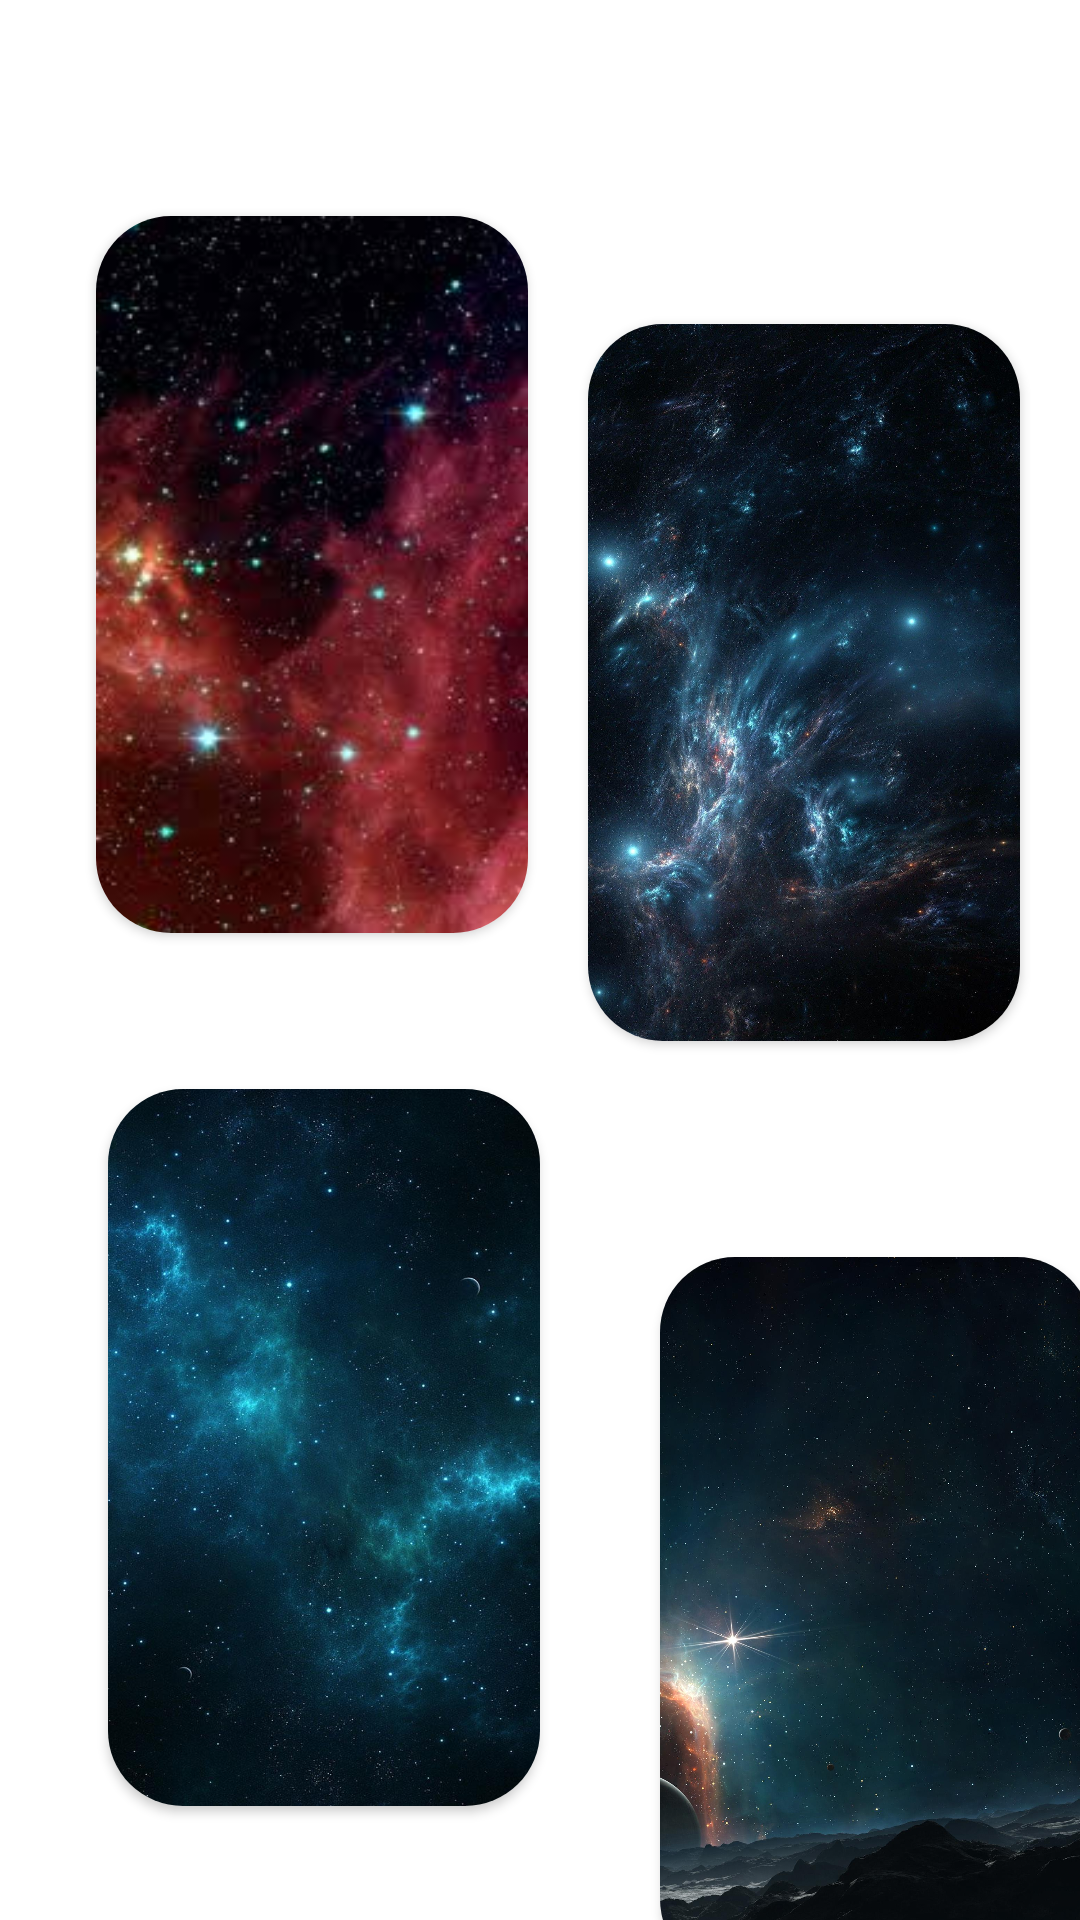

Here is an Android app screen rendered from its layout file. Give the layout XML and the strings, colors and styles it references.
<!-- AndroidManifest.xml: application theme Theme.WallEe -->
<!-- res/layout/activity_galx.xml -->
<?xml version="1.0" encoding="utf-8"?>
<androidx.constraintlayout.widget.ConstraintLayout xmlns:android="http://schemas.android.com/apk/res/android"
    xmlns:app="http://schemas.android.com/apk/res-auto"
    xmlns:tools="http://schemas.android.com/tools"
    android:layout_width="match_parent"
    android:layout_height="match_parent"
    tools:context=".GalxActivity">

    <ImageView
        android:layout_width="444dp"
        android:layout_height="352dp"

        android:layout_marginTop="464dp"
        android:layout_marginEnd="92dp"
        android:layout_marginRight="92dp"
        android:src="@drawable/galxback"
        app:layout_constraintEnd_toEndOf="parent"
        app:layout_constraintTop_toTopOf="parent" />

    <Button
        android:id="@+id/backbtn"
        android:layout_width="61dp"
        android:layout_height="56dp"
        android:layout_marginTop="16dp"
        android:background="@drawable/backbtn"

        app:layout_constraintStart_toStartOf="parent"
        app:layout_constraintTop_toTopOf="parent"
        />

    <androidx.cardview.widget.CardView
        android:id="@+id/cardView"
        android:layout_width="144dp"
        android:layout_height="239dp"
        android:layout_marginStart="32dp"
        android:layout_marginLeft="32dp"
        android:layout_marginTop="72dp"
        android:background="@color/black"
        app:cardCornerRadius="25dp"
        app:layout_constraintStart_toStartOf="parent"
        app:layout_constraintTop_toTopOf="parent">

        <ImageView
            android:layout_width="match_parent"
            android:layout_height="match_parent"
            android:scaleType="fitXY"
            android:src="@drawable/galx1"></ImageView>


    </androidx.cardview.widget.CardView>

    <androidx.cardview.widget.CardView
        android:id="@+id/cardView2"
        android:layout_width="144dp"
        android:layout_height="239dp"
        android:layout_marginTop="108dp"
        android:background="@color/black"
        app:cardCornerRadius="25dp"
        app:layout_constraintEnd_toEndOf="parent"
        app:layout_constraintStart_toEndOf="@+id/cardView"
        app:layout_constraintTop_toTopOf="parent">

        <ImageView
            android:layout_width="match_parent"
            android:layout_height="match_parent"
            android:scaleType="fitXY"
            android:src="@drawable/galx2"
            tools:layout_editor_absoluteX="240dp"
            tools:layout_editor_absoluteY="194dp"></ImageView>


    </androidx.cardview.widget.CardView>


    <androidx.cardview.widget.CardView
        android:layout_width="144dp"
        android:layout_height="239dp"
        android:layout_marginStart="36dp"
        android:layout_marginLeft="36dp"
        android:layout_marginTop="52dp"
        android:background="@color/black"
        app:cardCornerRadius="25dp"
        app:layout_constraintStart_toStartOf="parent"
        app:layout_constraintTop_toBottomOf="@+id/cardView">
        <ImageView
            android:layout_width="match_parent"
            android:layout_height="match_parent"
            android:scaleType="fitXY"
            android:src="@drawable/galx3"/>

    </androidx.cardview.widget.CardView>


    <androidx.cardview.widget.CardView
        android:layout_width="144dp"
        android:layout_height="239dp"
        android:layout_marginStart="220dp"
        android:layout_marginLeft="220dp"
        android:layout_marginTop="72dp"
        android:background="@color/black"
        app:cardCornerRadius="25dp"
        app:layout_constraintStart_toStartOf="parent"
        app:layout_constraintTop_toBottomOf="@+id/cardView2">

        <ImageView
            android:layout_width="match_parent"
            android:layout_height="match_parent"
            android:scaleType="fitXY"
            android:src="@drawable/galx4"
            />


    </androidx.cardview.widget.CardView>


</androidx.constraintlayout.widget.ConstraintLayout>
<!-- resources referenced by this layout -->
<resources>
  <!-- drawable galx1: jpg bitmap (drawable, 8100 bytes) -->
  <!-- drawable galx2: jpg bitmap (drawable, 346775 bytes) -->
  <!-- drawable galx3: jpg bitmap (drawable, 129800 bytes) -->
  <!-- drawable galx4: jpg bitmap (drawable, 174904 bytes) -->
  <style name="Theme.WallEe" parent="Theme.MaterialComponents.DayNight.DarkActionBar">
          
          <item name="colorPrimary">@color/purple_500</item>
          <item name="colorPrimaryVariant">@color/purple_700</item>
          <item name="colorOnPrimary">@color/white</item>
          
          <item name="colorSecondary">@color/teal_200</item>
          <item name="colorSecondaryVariant">@color/teal_700</item>
          <item name="colorOnSecondary">@color/black</item>
          
          <item name="android:statusBarColor" tools:targetApi="l">?attr/colorPrimaryVariant</item>
          
      </style>
  <!-- not gathered from this repository: default colours our renderer supplied (Android Studio template values) -->
  <color name="purple_500">#FF6200EE</color>
  <color name="purple_700">#FF3700B3</color>
  <color name="teal_200">#FF03DAC5</color>
  <color name="teal_700">#FF018786</color>
  <color name="black">#FF000000</color>
  <color name="white">#FFFFFFFF</color>
</resources>
